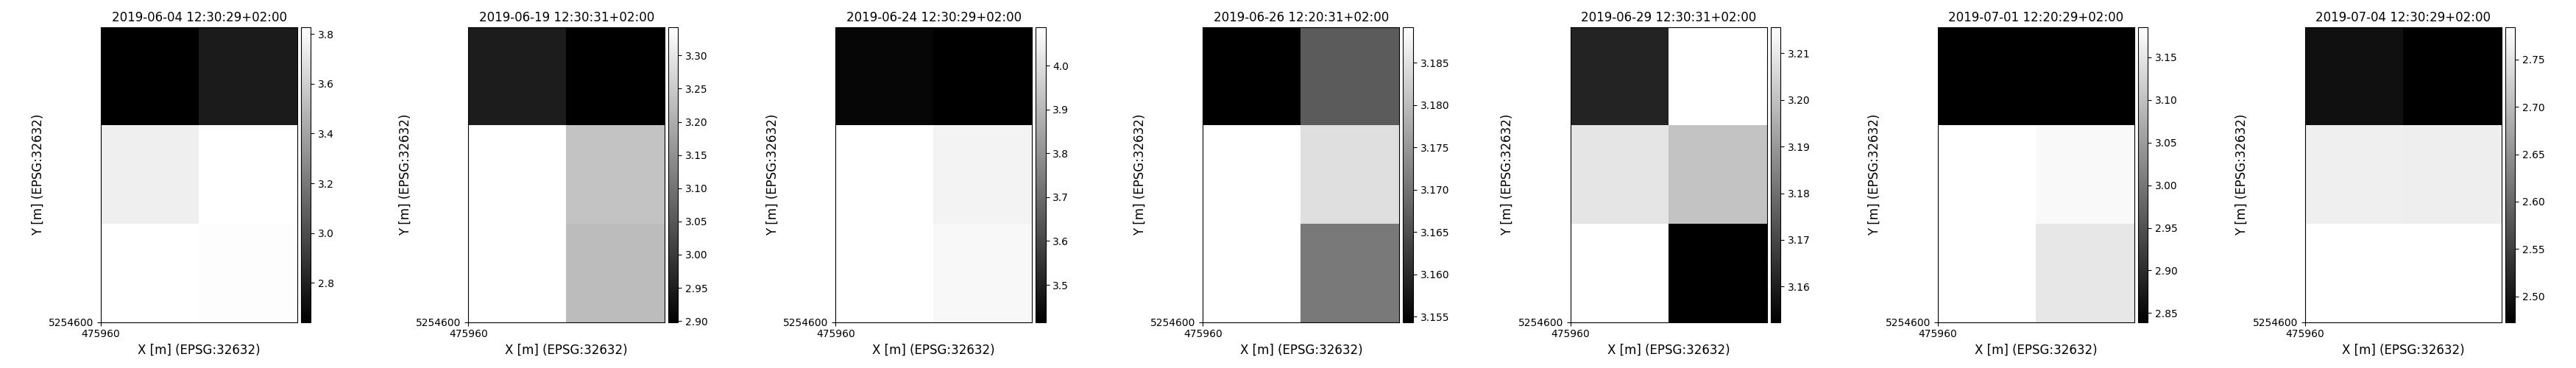

Data behind this chart, as committed beside it:
time, y, x, lai, pheno_phase
2019-06-04 12:30:29+02:00, 5254625, 475965, 2.63, flowering-fruitdevelopment-plantdead
2019-06-04 12:30:29+02:00, 5254625, 475975, 2.767, flowering-fruitdevelopment-plantdead
2019-06-04 12:30:29+02:00, 5254615, 475965, 3.749, flowering-fruitdevelopment-plantdead
2019-06-04 12:30:29+02:00, 5254615, 475975, 3.828, flowering-fruitdevelopment-plantdead
2019-06-04 12:30:29+02:00, 5254605, 475975, 3.813, flowering-fruitdevelopment-plantdead
2019-06-19 12:30:31+02:00, 5254625, 475965, 2.948, flowering-fruitdevelopment-plantdead
2019-06-19 12:30:31+02:00, 5254625, 475975, 2.894, flowering-fruitdevelopment-plantdead
2019-06-19 12:30:31+02:00, 5254615, 475965, 3.351, flowering-fruitdevelopment-plantdead
2019-06-19 12:30:31+02:00, 5254615, 475975, 3.238, flowering-fruitdevelopment-plantdead
2019-06-19 12:30:31+02:00, 5254605, 475975, 3.225, flowering-fruitdevelopment-plantdead
2019-06-24 12:30:29+02:00, 5254625, 475965, 3.432, flowering-fruitdevelopment-plantdead
2019-06-24 12:30:29+02:00, 5254625, 475975, 3.413, flowering-fruitdevelopment-plantdead
2019-06-24 12:30:29+02:00, 5254615, 475965, 4.089, flowering-fruitdevelopment-plantdead
2019-06-24 12:30:29+02:00, 5254615, 475975, 4.057, flowering-fruitdevelopment-plantdead
2019-06-24 12:30:29+02:00, 5254605, 475975, 4.069, flowering-fruitdevelopment-plantdead
2019-06-26 12:20:31+02:00, 5254625, 475965, 3.153, flowering-fruitdevelopment-plantdead
2019-06-26 12:20:31+02:00, 5254625, 475975, 3.167, flowering-fruitdevelopment-plantdead
2019-06-26 12:20:31+02:00, 5254615, 475965, 3.19, flowering-fruitdevelopment-plantdead
2019-06-26 12:20:31+02:00, 5254615, 475975, 3.185, flowering-fruitdevelopment-plantdead
2019-06-26 12:20:31+02:00, 5254605, 475975, 3.171, flowering-fruitdevelopment-plantdead
2019-06-29 12:30:31+02:00, 5254625, 475965, 3.161, flowering-fruitdevelopment-plantdead
2019-06-29 12:30:31+02:00, 5254625, 475975, 3.216, flowering-fruitdevelopment-plantdead
2019-06-29 12:30:31+02:00, 5254615, 475965, 3.209, flowering-fruitdevelopment-plantdead
2019-06-29 12:30:31+02:00, 5254615, 475975, 3.201, flowering-fruitdevelopment-plantdead
2019-06-29 12:30:31+02:00, 5254605, 475975, 3.152, flowering-fruitdevelopment-plantdead
2019-07-01 12:20:29+02:00, 5254625, 475965, 2.839, flowering-fruitdevelopment-plantdead
2019-07-01 12:20:29+02:00, 5254625, 475975, 2.84, flowering-fruitdevelopment-plantdead
2019-07-01 12:20:29+02:00, 5254615, 475965, 3.186, flowering-fruitdevelopment-plantdead
2019-07-01 12:20:29+02:00, 5254615, 475975, 3.176, flowering-fruitdevelopment-plantdead
2019-07-01 12:20:29+02:00, 5254605, 475975, 3.151, flowering-fruitdevelopment-plantdead
2019-07-04 12:30:29+02:00, 5254625, 475965, 2.493, flowering-fruitdevelopment-plantdead
2019-07-04 12:30:29+02:00, 5254625, 475975, 2.471, flowering-fruitdevelopment-plantdead
2019-07-04 12:30:29+02:00, 5254615, 475965, 2.764, flowering-fruitdevelopment-plantdead
2019-07-04 12:30:29+02:00, 5254615, 475975, 2.763, flowering-fruitdevelopment-plantdead
2019-07-04 12:30:29+02:00, 5254605, 475975, 2.785, flowering-fruitdevelopment-plantdead
